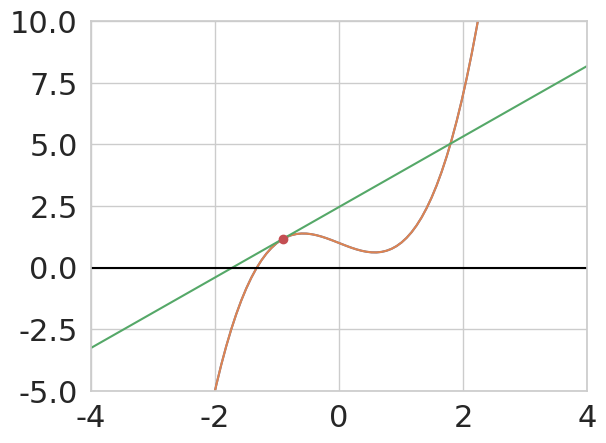

The matplotlib source for this figure:
import numpy as np
import matplotlib.pyplot as plt
%matplotlib inline

import seaborn as sns
sns.set(font_scale=2)
sns.set_style("whitegrid")

def f(x):
    return x**3 - x +1

def df(x):
    return 3*x**2 - 1

xmesh = np.linspace(-4, 4, 100)
plt.ylim([-5, 10])
plt.plot(xmesh, f(xmesh))

guesses = [-.9]
#guesses = [1.5]

x = guesses[-1] # grab last guess

slope = df(x)

# plot approximate function
plt.plot(xmesh, f(xmesh))
plt.plot(xmesh, f(x) + slope*(xmesh-x))
plt.plot(x, f(x), "o")
plt.xlim([-4, 4])
plt.ylim([-5, 10])
plt.axhline(0, color="black")

# Compute approximate root
xnew = x - f(x) / slope
guesses.append(xnew)
print(xnew)

f(xnew)

print(guesses)

